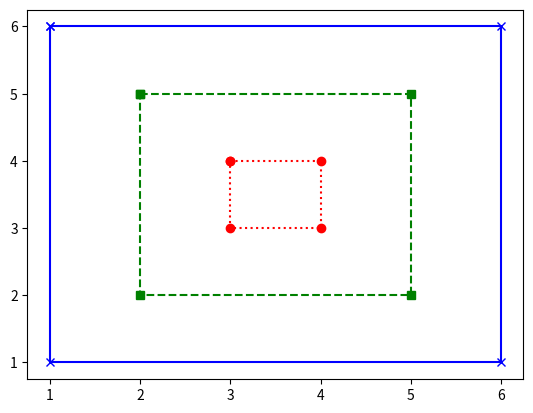

This figure's Python source:
# Activity 1: Simple Line Plot
import matplotlib.pyplot as plt

def display_line(x, y):
    plt.plot(x, y)
    plt.show()

def run_task1():
    x_values = [1, 2, 3, 4, 5]
    y_values = [1, 4, 9, 16, 25]
    plt.xlabel("x values")
    plt.ylabel("y values")
    display_line(x_values, y_values)

# run_task1()


#################################################
# Activity 2: Squares with Line Plot

def small():
    x = [3, 4, 4, 3, 3]
    y = [4, 4, 3, 3, 4]
    plt.plot(x, y, 'ro:')



def medium():
    x = [2, 5, 5, 2, 2]
    y = [5, 5, 2, 2, 5]
    plt.plot(x, y, 'gs--')



def large():
    x = [1, 6, 6, 1, 1]
    y = [6, 6, 1, 1, 6]
    plt.plot(x, y, 'bx-')



def run_task2():
    small()
    medium()
    large()
    plt.show()

run_task2()
